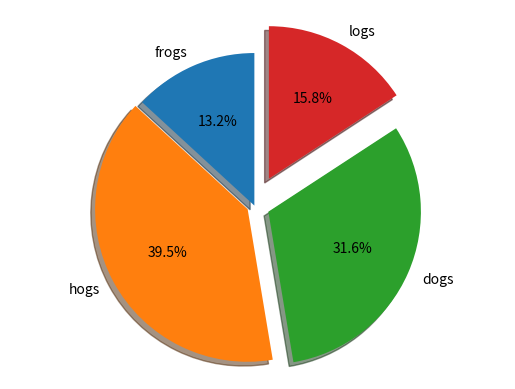

The matplotlib source for this figure:
import matplotlib.pyplot as plt



def one_cicle_method():
    labels = ['frogs', 'hogs', 'dogs', 'logs'] # 每一项label
    sizes = [10, 30, 24, 12] # 每一项数值大小
    explode= (0, 0.05, 0.1, 0.2) # 突出显示
    fig, ax = plt.subplots()
    ax.pie(sizes, explode=explode, labels=labels, autopct='%1.1f%%', shadow=True, startangle=90)  # autopct 显示输在在每一快上, startangle默认从x正方向切
    ax.axis('equal')
    plt.show()


if __name__ == "__main__":
    one_cicle_method()